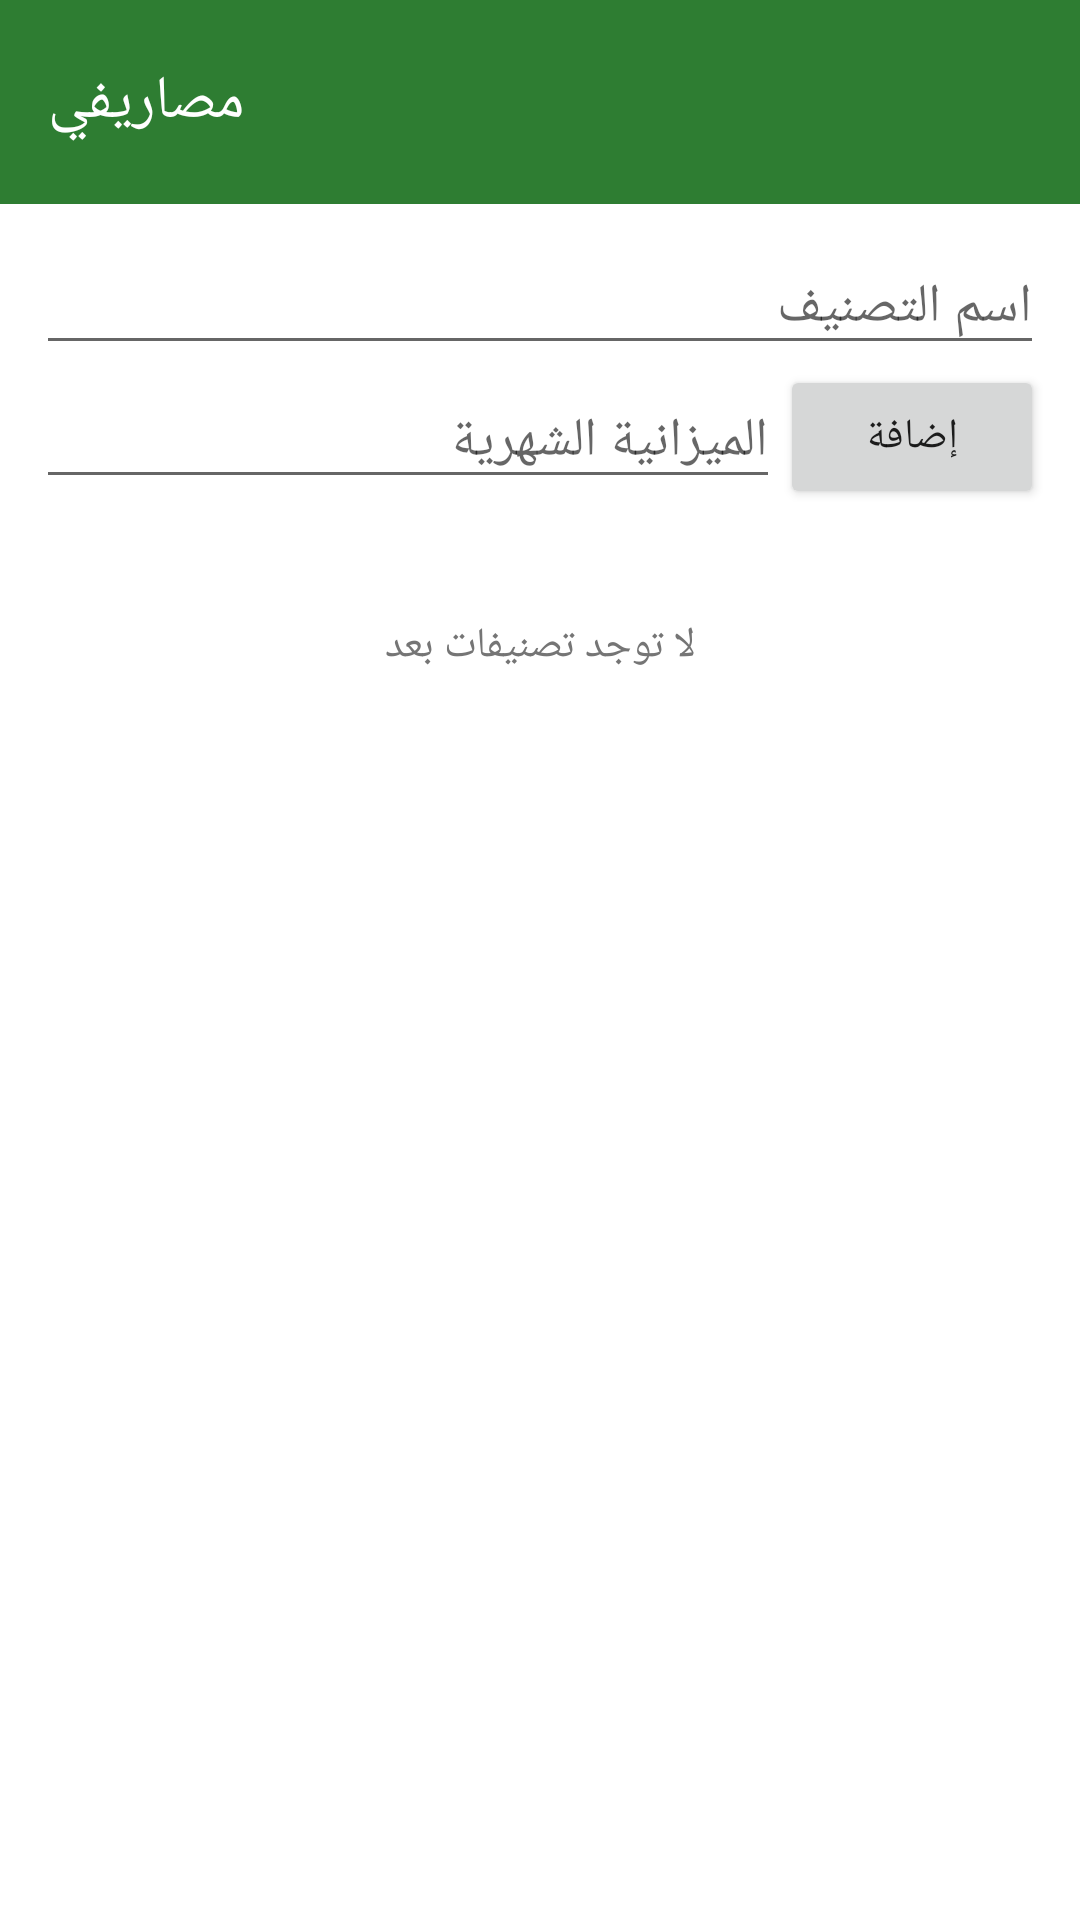

Layout XML and referenced resources for this Android screen:
<!-- AndroidManifest.xml: application theme Theme.MyExpenses -->
<!-- res/layout/activity_main.xml -->
<?xml version="1.0" encoding="utf-8"?>
<LinearLayout xmlns:android="http://schemas.android.com/apk/res/android"
    xmlns:app="http://schemas.android.com/apk/res-auto"
    android:layout_width="match_parent"
    android:layout_height="match_parent"
    android:orientation="vertical">

    <com.google.android.material.appbar.MaterialToolbar
        android:id="@+id/toolbar"
        android:layout_width="match_parent"
        android:layout_height="68dp"
        android:background="?attr/colorPrimary"
        app:subtitleTextColor="@android:color/white"
        app:title="@string/app_name"
        app:titleTextColor="@android:color/white" />

    <LinearLayout
        android:layout_width="match_parent"
        android:layout_height="wrap_content"
        android:orientation="vertical"
        android:padding="12dp">

        <EditText
            android:id="@+id/etCategoryName"
            android:layout_width="match_parent"
            android:layout_height="wrap_content"
            android:hint="@string/category_name"
            android:inputType="text"
            android:maxLines="1" />

        <LinearLayout
            android:layout_width="match_parent"
            android:layout_height="wrap_content"
            android:gravity="center_vertical"
            android:orientation="horizontal">

            <EditText
                android:id="@+id/etCategoryBudget"
                android:layout_width="0dp"
                android:layout_height="wrap_content"
                android:layout_weight="1"
                android:hint="@string/monthly_budget"
                android:inputType="numberDecimal"
                android:maxLines="1" />

            <Button
                android:id="@+id/btnAddCategory"
                android:layout_width="wrap_content"
                android:layout_height="wrap_content"
                android:text="@string/add" />
        </LinearLayout>
    </LinearLayout>

    <TextView
        android:id="@+id/tvEmptyCategories"
        android:layout_width="match_parent"
        android:layout_height="wrap_content"
        android:gravity="center"
        android:padding="24dp"
        android:text="@string/no_categories"
        android:textColor="#757575" />

    <androidx.recyclerview.widget.RecyclerView
        android:id="@+id/rvCategories"
        android:layout_width="match_parent"
        android:layout_height="0dp"
        android:layout_weight="1"
        android:clipToPadding="false"
        android:paddingBottom="12dp" />
</LinearLayout>
<!-- resources referenced by this layout -->
<resources>
  <string name="add">إضافة</string>
  <string name="app_name">مصاريفي</string>
  <string name="category_name">اسم التصنيف</string>
  <string name="monthly_budget">الميزانية الشهرية</string>
  <string name="no_categories">لا توجد تصنيفات بعد</string>
  <style name="Theme.MyExpenses" parent="Theme.MaterialComponents.DayNight.NoActionBar">
          <item name="colorPrimary">#2E7D32</item>
          <item name="colorPrimaryVariant">#1B5E20</item>
          <item name="colorOnPrimary">#FFFFFF</item>
          <item name="colorSecondary">#FFA000</item>
          <item name="colorOnSecondary">#FFFFFF</item>
      </style>
</resources>
